Dataset: Fine-grained-weed-recognition (GitHub, IPCLab-NEAU/Fine-grained-weed-recognition). Classes: abutilon, amaranthus, chenopodium, cirsium, cyperus, descurainia, maize, portulaca.

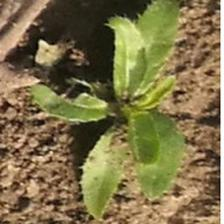
Label: cirsium

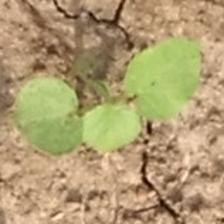
Label: abutilon

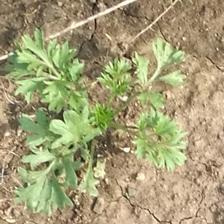
Label: descurainia

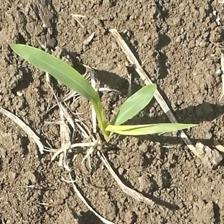
Label: maize

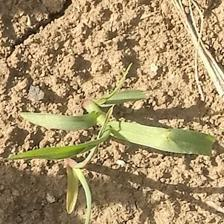
Label: cyperus

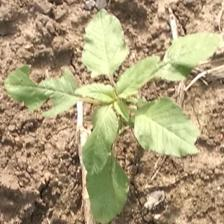
Label: amaranthus
